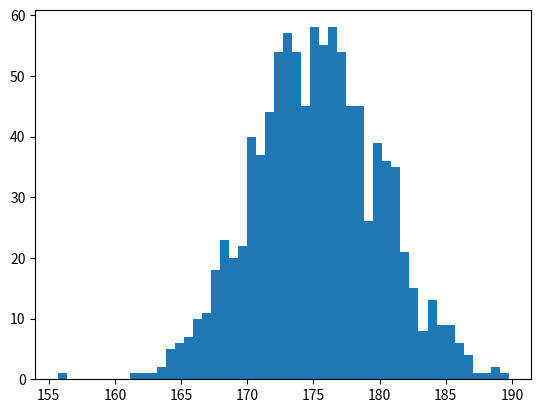

Generate this figure with matplotlib:
"""
    直方图
"""

import matplotlib.pyplot as plt
import numpy as np

x = np.random.normal(175, 5, 1000)

plt.hist(x, bins=50)

plt.show()
